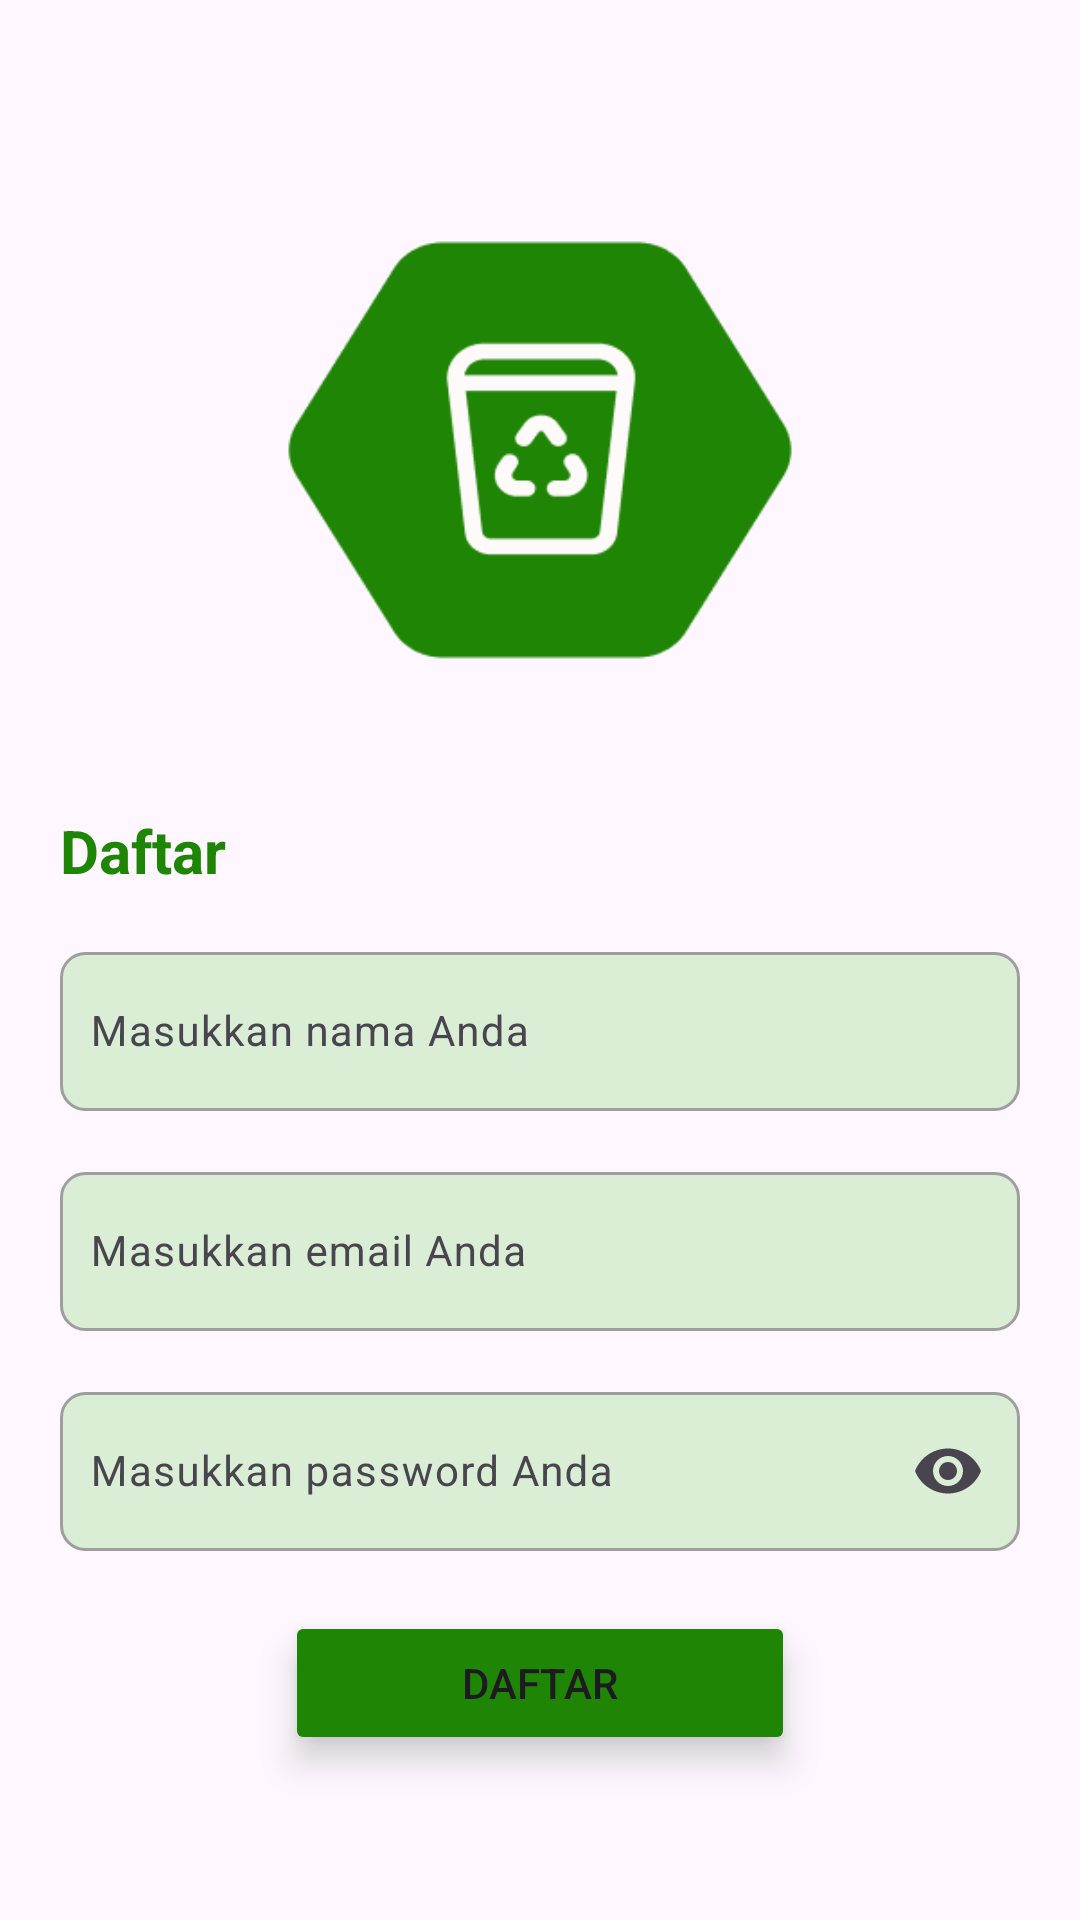

Here is an Android app screen rendered from its layout file. Give the layout XML and the strings, colors and styles it references.
<!-- AndroidManifest.xml: application theme Theme.Sampahplus -->
<!-- res/layout/activity_register.xml -->
<?xml version="1.0" encoding="utf-8"?>
<LinearLayout xmlns:android="http://schemas.android.com/apk/res/android"
    xmlns:app="http://schemas.android.com/apk/res-auto"
    xmlns:tools="http://schemas.android.com/tools"
    android:layout_width="match_parent"
    android:layout_height="match_parent"
    android:orientation="vertical">

    <ImageView
        android:id="@+id/logo"
        android:layout_width="200dp"
        android:layout_height="200dp"
        android:layout_gravity="center"
        android:layout_marginTop="50dp"
        android:layout_marginBottom="20dp"
        app:srcCompat="@drawable/logo"
        android:contentDescription="@string/logo" />

    <TextView
        android:id="@+id/text_daftar"
        android:layout_width="match_parent"
        android:layout_height="wrap_content"
        android:layout_marginStart="20dp"
        android:text="@string/daftar"
        android:textColor="@color/green_500"
        android:textSize="20sp"
        android:textStyle="bold" />

    <com.google.android.material.textfield.TextInputLayout
        android:id="@+id/text_input_nama"
        android:layout_width="match_parent"
        android:layout_height="wrap_content"
        android:layout_marginStart="20dp"
        android:layout_marginTop="15dp"
        android:layout_marginEnd="20dp">

        <com.google.android.material.textfield.TextInputEditText
            android:id="@+id/edit_text_nama"
            android:layout_width="match_parent"
            android:layout_height="wrap_content"
            android:autofillHints="emailAddress"
            android:background="@drawable/edit_text_border"
            android:hint="@string/masukkan_nama"
            android:inputType="textPersonName"
            android:paddingStart="10dp"
            android:textColorHint="@color/grey"
            android:textSize="14sp"
            tools:ignore="RtlSymmetry,VisualLintTextFieldSize" />

    </com.google.android.material.textfield.TextInputLayout>

    <com.google.android.material.textfield.TextInputLayout
        android:id="@+id/text_input_email"
        android:layout_width="match_parent"
        android:layout_height="wrap_content"
        android:layout_marginStart="20dp"
        android:layout_marginTop="15dp"
        android:layout_marginEnd="20dp">

        <com.google.android.material.textfield.TextInputEditText
            android:id="@+id/edit_text_email"
            android:layout_width="match_parent"
            android:layout_height="wrap_content"
            android:autofillHints="password"
            android:background="@drawable/edit_text_border"
            android:hint="@string/masukkan_email"
            android:inputType="textEmailAddress"
            android:paddingStart="10dp"
            android:textColorHint="@color/grey"
            android:textSize="14sp"
            tools:ignore="RtlSymmetry,VisualLintTextFieldSize" />

    </com.google.android.material.textfield.TextInputLayout>

    <com.google.android.material.textfield.TextInputLayout
        android:id="@+id/text_input_password"
        android:layout_width="match_parent"
        android:layout_height="wrap_content"
        android:layout_marginStart="20dp"
        android:layout_marginTop="15dp"
        android:layout_marginEnd="20dp"
        app:endIconMode="password_toggle">

        <com.google.android.material.textfield.TextInputEditText
            android:id="@+id/edit_text_password"
            android:layout_width="match_parent"
            android:layout_height="wrap_content"
            android:autofillHints="password"
            android:background="@drawable/edit_text_border"
            android:hint="@string/masukkan_password"
            android:inputType="textPassword"
            android:paddingStart="10dp"
            android:textColorHint="@color/grey"
            android:textSize="14sp"
            tools:ignore="RtlSymmetry,VisualLintTextFieldSize" />

    </com.google.android.material.textfield.TextInputLayout>

    <Button
        android:id="@+id/button_daftar"
        android:layout_width="170dp"
        android:layout_height="wrap_content"
        android:layout_gravity="center"
        android:layout_marginTop="20dp"
        android:backgroundTint="@color/green_500"
        android:elevation="7dp"
        android:stateListAnimator="@null"
        android:text="@string/daftar" />


</LinearLayout>
<!-- resources referenced by this layout -->
<resources>
  <color name="green_500">#1F8505</color>
  <color name="grey">#616161</color>
  <!-- drawable edit_text_border (drawable) -->
  <?xml version="1.0" encoding="utf-8"?>
  <shape xmlns:android="http://schemas.android.com/apk/res/android">
      <solid android:color="@color/green_100" />
      <corners android:radius="8dp" />
      <stroke android:color="@color/light_grey" android:width="1dp" />
  </shape>
  <!-- drawable logo: png bitmap (drawable, 6590 bytes) -->
  <string name="daftar">Daftar</string>
  <string name="logo">Logo</string>
  <string name="masukkan_email">Masukkan email Anda</string>
  <string name="masukkan_nama">Masukkan nama Anda</string>
  <string name="masukkan_password">Masukkan password Anda</string>
  <style name="Theme.Sampahplus" parent="Base.Theme.Sampahplus" />
  <color name="green_100">#DAEDD5</color>
  <color name="light_grey">#9E9E9E</color>
  <style name="Base.Theme.Sampahplus" parent="Theme.Material3.Light.NoActionBar">
          
          
      </style>
</resources>
